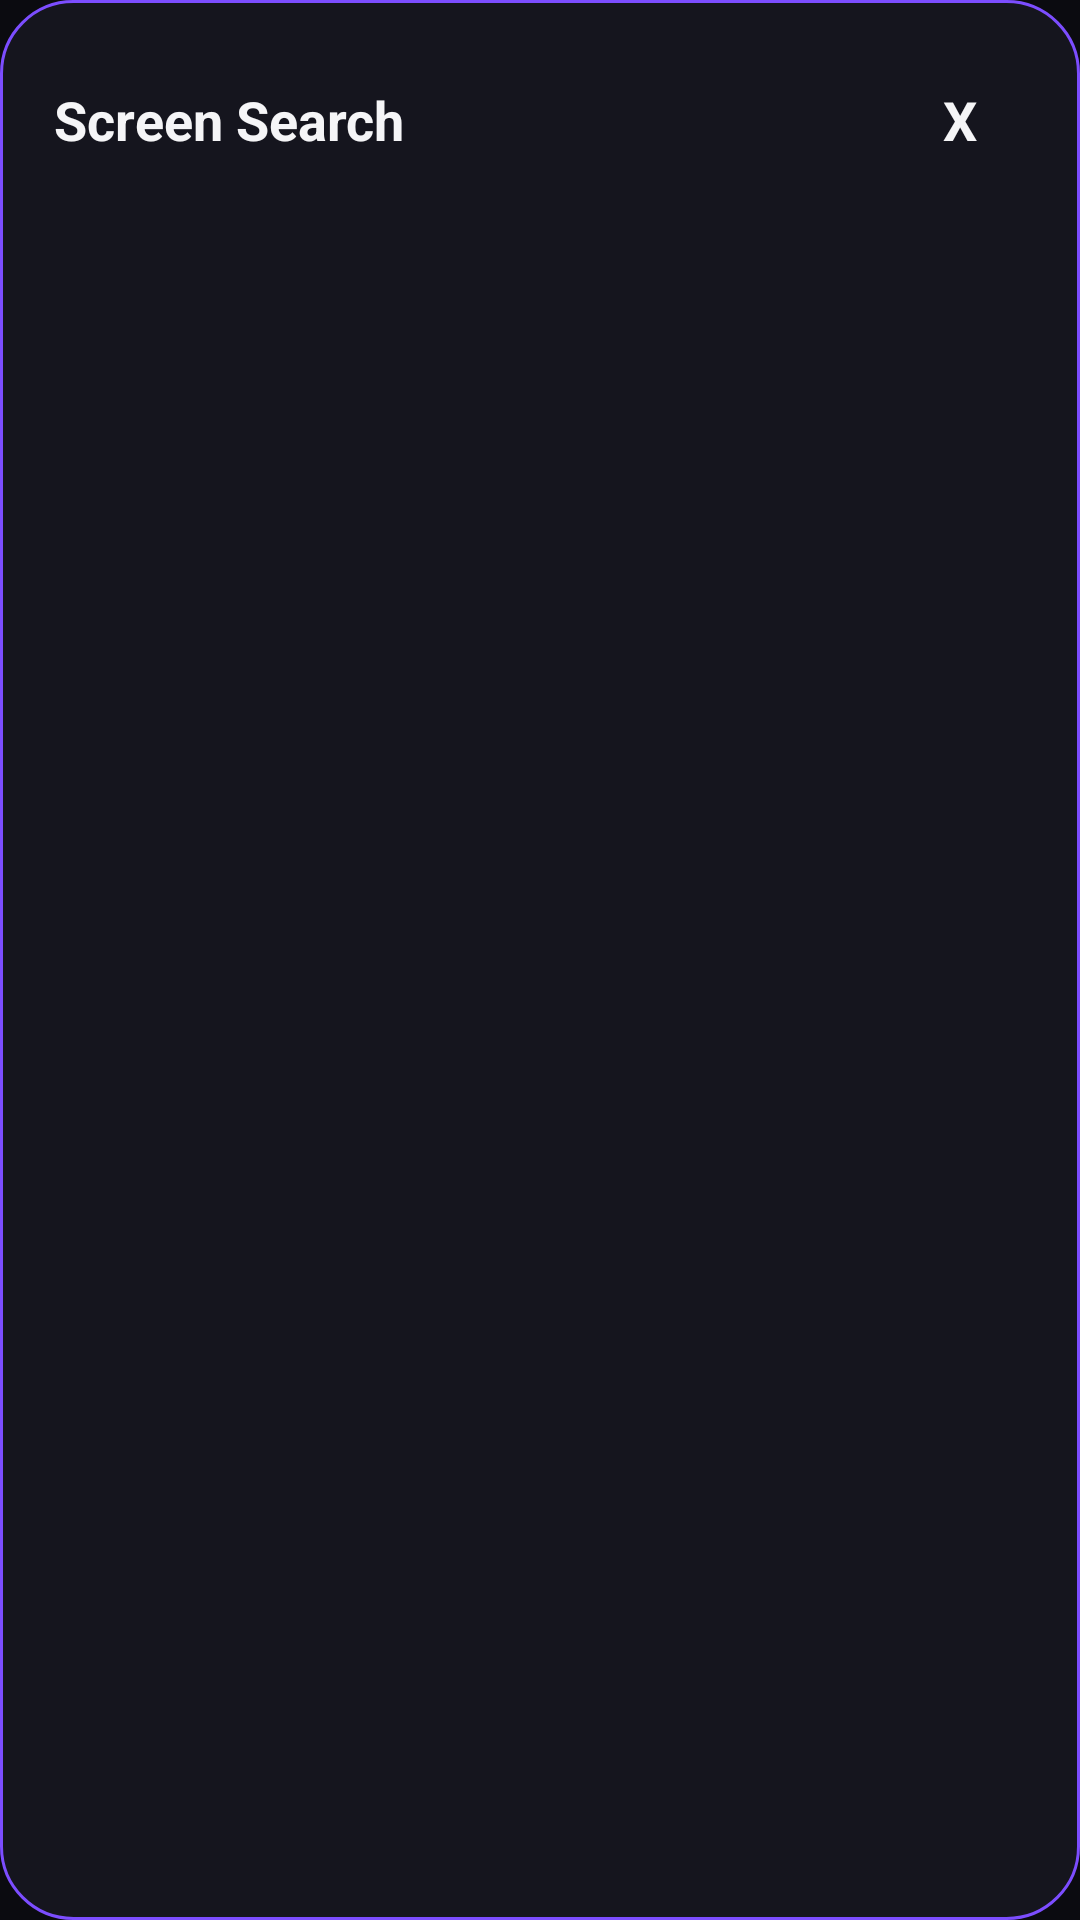

Reconstruct the res/layout file that produces this screen, plus the resources it refers to.
<!-- AndroidManifest.xml: application theme Theme.Kitagawh -->
<!-- res/layout/overlay_result.xml -->
<?xml version="1.0" encoding="utf-8"?>
<LinearLayout xmlns:android="http://schemas.android.com/apk/res/android"
    android:layout_width="match_parent"
    android:layout_height="wrap_content"
    android:background="@drawable/bg_overlay_panel"
    android:orientation="vertical"
    android:padding="18dp">

    <LinearLayout
        android:layout_width="match_parent"
        android:layout_height="wrap_content"
        android:gravity="center_vertical"
        android:orientation="horizontal">

        <TextView
            android:layout_width="0dp"
            android:layout_height="wrap_content"
            android:layout_weight="1"
            android:text="Screen Search"
            android:textColor="@color/text_primary"
            android:textSize="18sp"
            android:textStyle="bold" />

        <TextView
            android:id="@+id/resultClose"
            android:layout_width="44dp"
            android:layout_height="44dp"
            android:gravity="center"
            android:text="X"
            android:textColor="@color/text_primary"
            android:textSize="18sp"
            android:textStyle="bold" />
    </LinearLayout>

    <ScrollView
        android:layout_width="match_parent"
        android:layout_height="wrap_content"
        android:maxHeight="320dp">

        <TextView
            android:id="@+id/resultText"
            android:layout_width="match_parent"
            android:layout_height="wrap_content"
            android:textColor="@color/text_primary"
            android:textSize="15sp" />
    </ScrollView>
</LinearLayout>
<!-- resources referenced by this layout -->
<resources>
  <color name="text_primary">#FFF5F5F7</color>
  <!-- drawable bg_overlay_panel (drawable) -->
  <?xml version="1.0" encoding="utf-8"?>
  <shape xmlns:android="http://schemas.android.com/apk/res/android" android:shape="rectangle">
      <corners android:radius="24dp" />
      <solid android:color="#F216161F" />
      <stroke android:width="1dp" android:color="@color/accent" />
  </shape>
  <style name="Theme.Kitagawh" parent="Theme.MaterialComponents.NoActionBar">
          <item name="colorPrimary">@color/black</item>
          <item name="colorPrimaryVariant">@color/black</item>
          <item name="colorOnPrimary">@color/white</item>
          <item name="colorSecondary">@color/accent</item>
          <item name="colorSurface">@color/surface_dark</item>
          <item name="colorOnSurface">@color/text_primary</item>
          <item name="android:windowBackground">@color/bg_dark</item>
          <item name="android:statusBarColor">@color/black</item>
          <item name="android:navigationBarColor">@color/black</item>
      </style>
  <color name="accent">#FF7C4DFF</color>
  <color name="black">#FF000000</color>
  <color name="white">#FFFFFFFF</color>
  <color name="surface_dark">#FF16161F</color>
  <color name="bg_dark">#FF0B0B10</color>
</resources>
